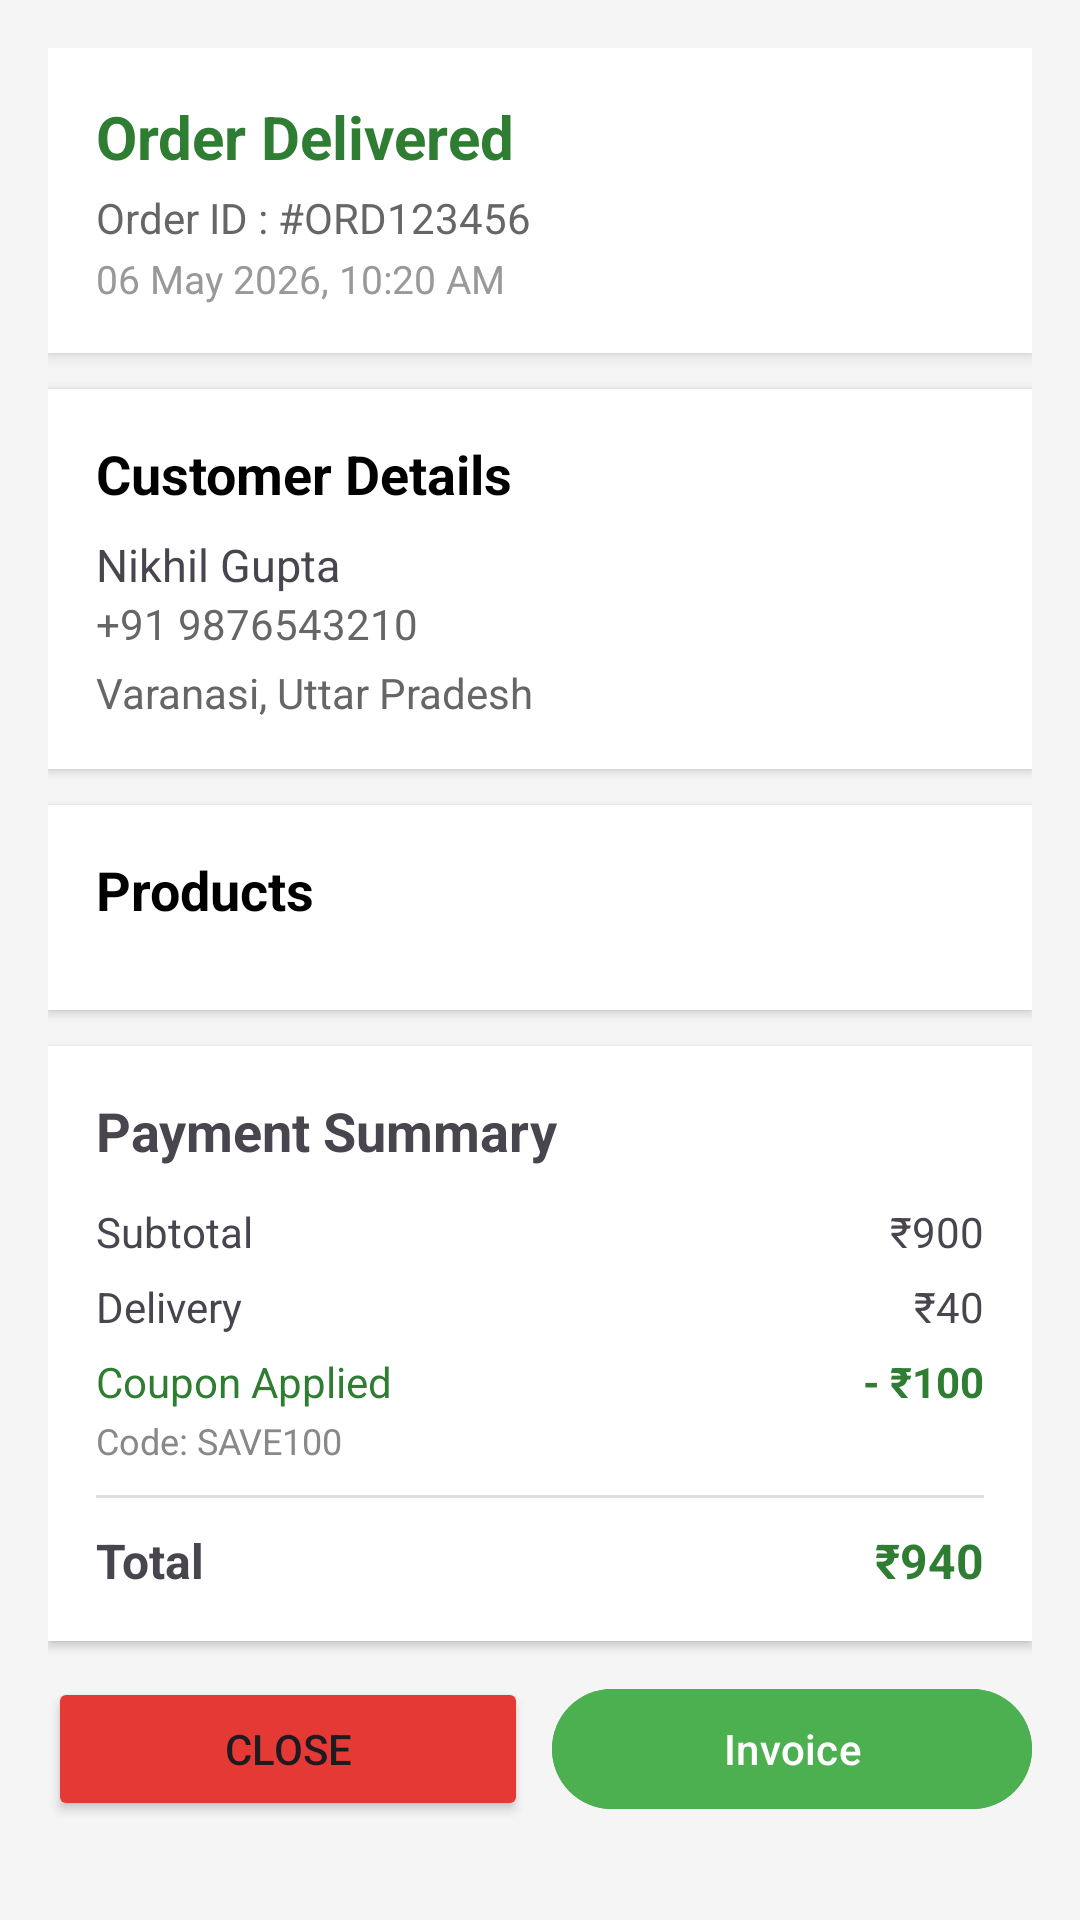

The Android layout XML behind this screen, and the referenced resources:
<!-- AndroidManifest.xml: application theme Theme.SagarSweets -->
<!-- res/layout/bottomsheet_order_details.xml -->
<?xml version="1.0" encoding="utf-8"?>
<ScrollView xmlns:android="http://schemas.android.com/apk/res/android"
    xmlns:tools="http://schemas.android.com/tools"
    android:layout_width="match_parent"
    android:layout_height="match_parent"
    android:background="#F5F5F5">

    <LinearLayout
        android:layout_width="match_parent"
        android:layout_height="wrap_content"
        android:orientation="vertical"
        android:padding="16dp">

        
        <LinearLayout
            android:id="@+id/layoutOrderStatus"
            android:layout_width="match_parent"
            android:layout_height="wrap_content"
            android:orientation="vertical"
            android:background="@android:color/white"
            android:padding="16dp"
            android:elevation="3dp"
            android:layout_marginBottom="12dp">

            <TextView
                android:id="@+id/tvOrderStatus"
                android:layout_width="wrap_content"
                android:layout_height="wrap_content"
                android:text="Order Delivered"
                android:textStyle="bold"
                android:textSize="20sp"
                android:textColor="#2E7D32" />

            <TextView
                android:id="@+id/tvOrderId"
                android:layout_width="wrap_content"
                android:layout_height="wrap_content"
                android:text="Order ID : #ORD123456"
                android:textSize="14sp"
                android:textColor="#666"
                android:layout_marginTop="4dp"/>

            <TextView
                android:id="@+id/tvOrderDate"
                android:layout_width="wrap_content"
                android:layout_height="wrap_content"
                android:text="06 May 2026, 10:20 AM"
                android:textSize="13sp"
                android:textColor="#999"
                android:layout_marginTop="2dp"/>
        </LinearLayout>

        
        <LinearLayout
            android:id="@+id/layoutCustomerDetails"
            android:layout_width="match_parent"
            android:layout_height="wrap_content"
            android:orientation="vertical"
            android:background="@android:color/white"
            android:padding="16dp"
            android:elevation="2dp"
            android:layout_marginBottom="12dp">

            <TextView
                android:id="@+id/tvCustomerTitle"
                android:layout_width="wrap_content"
                android:layout_height="wrap_content"
                android:text="Customer Details"
                android:textStyle="bold"
                android:textSize="18sp"
                android:textColor="#000"/>

            <TextView
                android:id="@+id/tvCustomerName"
                android:layout_width="wrap_content"
                android:layout_height="wrap_content"
                android:text="Nikhil Gupta"
                android:textSize="15sp"
                android:layout_marginTop="8dp"/>

            <TextView
                android:id="@+id/tvCustomerMobile"
                android:layout_width="wrap_content"
                android:layout_height="wrap_content"
                android:text="+91 9876543210"
                android:textSize="14sp"
                android:textColor="#666"/>

            <TextView
                android:id="@+id/tvCustomerAddress"
                android:layout_width="match_parent"
                android:layout_height="wrap_content"
                android:text="Varanasi, Uttar Pradesh"
                android:textSize="14sp"
                android:textColor="#666"
                android:layout_marginTop="4dp"/>
        </LinearLayout>

        
        <LinearLayout
            android:id="@+id/layoutProducts"
            android:layout_width="match_parent"
            android:layout_height="wrap_content"
            android:orientation="vertical"
            android:background="@android:color/white"
            android:padding="16dp"
            android:elevation="2dp"
            android:layout_marginBottom="12dp">

            <TextView
                android:id="@+id/tvProductsTitle"
                android:layout_width="wrap_content"
                android:layout_height="wrap_content"
                android:text="Products"
                android:textStyle="bold"
                android:textSize="18sp"
                android:textColor="#000"/>

            

            
            <androidx.recyclerview.widget.RecyclerView
                android:id="@+id/recyclerProducts"
                android:layout_width="match_parent"
                android:layout_height="wrap_content"
                android:layout_marginTop="12dp"
                android:nestedScrollingEnabled="false"
                tools:listitem="@layout/item_order_product"/>
        </LinearLayout>

        
        <LinearLayout
            android:id="@+id/layoutPaymentSummary"
            android:layout_width="match_parent"
            android:layout_height="wrap_content"
            android:orientation="vertical"
            android:background="@android:color/white"
            android:padding="16dp"
            android:elevation="2dp"
            android:layout_marginBottom="12dp">

            <TextView
                android:id="@+id/tvPaymentSummaryTitle"
                android:layout_width="wrap_content"
                android:layout_height="wrap_content"
                android:text="Payment Summary"
                android:textStyle="bold"
                android:textSize="18sp"/>

            
            <LinearLayout
                android:layout_width="match_parent"
                android:layout_height="wrap_content"
                android:orientation="horizontal"
                android:layout_marginTop="12dp">

                <TextView
                    android:id="@+id/tvSubtotalLabel"
                    android:layout_width="0dp"
                    android:layout_height="wrap_content"
                    android:layout_weight="1"
                    android:text="Subtotal"/>

                <TextView
                    android:id="@+id/tvSubtotalAmount"
                    android:layout_width="wrap_content"
                    android:layout_height="wrap_content"
                    android:text="₹900"/>
            </LinearLayout>

            
            <LinearLayout
                android:layout_width="match_parent"
                android:layout_height="wrap_content"
                android:orientation="horizontal"
                android:layout_marginTop="6dp">

                <TextView
                    android:id="@+id/tvDeliveryLabel"
                    android:layout_width="0dp"
                    android:layout_height="wrap_content"
                    android:layout_weight="1"
                    android:text="Delivery"/>

                <TextView
                    android:id="@+id/tvDeliveryAmount"
                    android:layout_width="wrap_content"
                    android:layout_height="wrap_content"
                    android:text="₹40"/>
            </LinearLayout>

            
            <LinearLayout
                android:layout_width="match_parent"
                android:layout_height="wrap_content"
                android:orientation="horizontal"
                android:layout_marginTop="6dp">

                <TextView
                    android:id="@+id/tvCouponLabel"
                    android:layout_width="0dp"
                    android:layout_height="wrap_content"
                    android:layout_weight="1"
                    android:text="Coupon Applied"
                    android:textColor="#2E7D32"/>

                <TextView
                    android:id="@+id/tvCouponAmount"
                    android:layout_width="wrap_content"
                    android:layout_height="wrap_content"
                    android:text="- ₹100"
                    android:textStyle="bold"
                    android:textColor="#2E7D32"/>
            </LinearLayout>

            
            <TextView
                android:id="@+id/tvCouponCode"
                android:layout_width="wrap_content"
                android:layout_height="wrap_content"
                android:text="Code: SAVE100"
                android:textSize="12sp"
                android:textColor="#888"
                android:layout_marginTop="2dp"/>

            <View
                android:id="@+id/viewDivider"
                android:layout_width="match_parent"
                android:layout_height="1dp"
                android:background="#DDDDDD"
                android:layout_marginVertical="10dp"/>

            
            <LinearLayout
                android:layout_width="match_parent"
                android:layout_height="wrap_content"
                android:orientation="horizontal">

                <TextView
                    android:id="@+id/tvTotalLabel"
                    android:layout_width="0dp"
                    android:layout_height="wrap_content"
                    android:layout_weight="1"
                    android:text="Total"
                    android:textStyle="bold"
                    android:textSize="16sp"/>

                <TextView
                    android:id="@+id/tvTotalAmount"
                    android:layout_width="wrap_content"
                    android:layout_height="wrap_content"
                    android:text="₹940"
                    android:textStyle="bold"
                    android:textSize="16sp"
                    android:textColor="#2E7D32"/>
            </LinearLayout>
        </LinearLayout>

        
        <LinearLayout
            android:id="@+id/layoutButtons"
            android:layout_width="match_parent"
            android:layout_height="wrap_content"
            android:orientation="horizontal">

            <Button
                android:id="@+id/btnCancelOrder"
                android:layout_width="0dp"
                android:layout_height="wrap_content"
                android:layout_weight="1"
                android:backgroundTint="@color/slot_active_red"
                android:text="Close"/>

            <FrameLayout
                android:layout_width="0dp"
                android:layout_height="wrap_content"
                android:layout_weight="1"
                android:layout_marginStart="8dp">

                <com.google.android.material.button.MaterialButton
                    android:id="@+id/btnInvoice"
                    android:layout_width="match_parent"
                    android:layout_height="wrap_content"
                    android:text="Invoice"
                    android:backgroundTint="@color/sagar_button" />

                <ProgressBar
                    android:id="@+id/progressInvoice"
                    android:layout_width="24dp"
                    android:layout_height="24dp"
                    android:layout_gravity="center"
                    android:visibility="gone"
                    android:indeterminate="true"/>

            </FrameLayout>
        </LinearLayout>

    </LinearLayout>

</ScrollView>
<!-- res/layout/item_order_product.xml (included above) -->
<?xml version="1.0" encoding="utf-8"?>
<androidx.cardview.widget.CardView xmlns:android="http://schemas.android.com/apk/res/android"
    xmlns:card_view="http://schemas.android.com/apk/res-auto"
    android:layout_width="match_parent"
    android:layout_height="wrap_content"
    android:layout_marginHorizontal="10dp"
    android:layout_marginVertical="6dp"
    card_view:cardCornerRadius="10dp"
    card_view:cardElevation="2dp"
    card_view:cardUseCompatPadding="true">

    <LinearLayout
        android:orientation="vertical"
        android:padding="14dp"
        android:layout_width="match_parent"
        android:layout_height="wrap_content">

        
        <TextView
            android:id="@+id/txtName"
            android:text="Chocolate Cake"
            android:textSize="16sp"
            android:textStyle="bold"
            android:textColor="#222"
            android:layout_width="wrap_content"
            android:layout_height="wrap_content"/>

        
        <LinearLayout
            android:orientation="horizontal"
            android:layout_marginTop="6dp"
            android:layout_width="wrap_content"
            android:layout_height="wrap_content">

            <TextView
                android:id="@+id/txtSize"
                android:text="Size: 1 Kg"
                android:textColor="#666"
                android:textSize="13sp"
                android:background="@drawable/bg_item_chip"
                android:paddingLeft="10dp"
                android:paddingRight="10dp"
                android:paddingTop="4dp"
                android:paddingBottom="4dp"
                android:layout_width="wrap_content"
                android:layout_height="wrap_content"/>

            <TextView
                android:id="@+id/txtQuantity"
                android:text="Qty: 2"
                android:textColor="#FF9800"
                android:textStyle="bold"
                android:textSize="13sp"
                android:background="@drawable/bg_item_chip"
                android:paddingLeft="10dp"
                android:paddingRight="10dp"
                android:paddingTop="4dp"
                android:paddingBottom="4dp"
                android:layout_marginStart="8dp"
                android:layout_width="wrap_content"
                android:layout_height="wrap_content"/>

        </LinearLayout>

    </LinearLayout>

</androidx.cardview.widget.CardView>
<!-- resources referenced by this layout -->
<resources>
  <color name="slot_active_red">#E53935</color>
  <style name="Theme.SagarSweets" parent="Base.Theme.SagarSweets" />
  <style name="Base.Theme.SagarSweets" parent="Theme.Material3.DayNight.NoActionBar">
          
          
          <item name="colorPrimary">@color/md_theme_primary</item>
          <item name="colorSecondary">@color/md_theme_secondary</item>
      </style>
  <color name="md_theme_primary">#8B0000</color>
  <color name="md_theme_secondary">#FFB703</color>
</resources>
